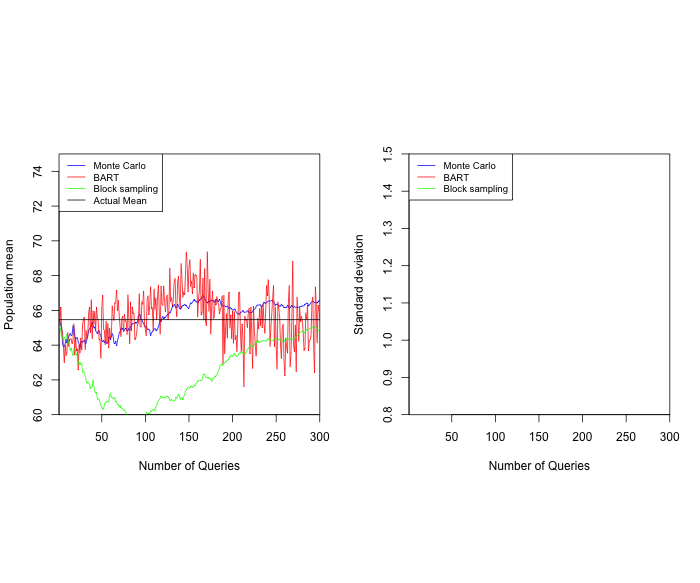

The file beside this chart, header and first rows:
epochs, BARTMean, BARTsd, MIMean, MIsd, BRmean, BRsd, PoptMean
1, 64.33, 2.582, 65.51, 15.85, 65, 16.44, 65.46
2, 65.1, 3.077, 65.33, 15.75, 65.1, 16.29, 65.46
3, 66.19, 3.623, 65.11, 15.67, 64.77, 16.3, 65.46
4, 64.96, 3.782, 65, 15.55, 64.46, 16.31, 65.46
5, 64.68, 2.702, 64.09, 16.81, 64.55, 16.17, 65.46
6, 63.99, 2.493, 63.93, 16.7, 64.21, 16.21, 65.46
7, 62.97, 3.135, 63.91, 16.55, 64.4, 16.13, 65.46
8, 64.01, 3.475, 64.07, 16.45, 64.45, 15.99, 65.46
9, 63.4, 2.03, 64.34, 16.44, 64.39, 15.86, 65.46
10, 63.58, 3.483, 64.13, 16.38, 64.63, 15.83, 65.46
11, 64.72, 2.926, 64.28, 16.28, 64.38, 15.83, 65.46
12, 63.93, 3.818, 64.47, 16.21, 64.15, 15.81, 65.46
13, 64.31, 3.591, 64.62, 16.13, 63.94, 15.76, 65.46
14, 64.35, 2.842, 64.67, 16.01, 63.69, 15.77, 65.46
15, 64.36, 2.669, 64.52, 15.92, 63.83, 15.68, 65.46
16, 64.06, 2.979, 64.59, 15.81, 63.56, 15.72, 65.46
17, 64.29, 3.086, 65.12, 16.28, 63.37, 15.67, 65.46
18, 65.23, 3.791, 65.03, 16.17, 63.81, 15.96, 65.46
19, 63.44, 3.239, 64.58, 16.48, 63.74, 15.86, 65.46
20, 64.38, 3.528, 64.34, 16.48, 63.66, 15.76, 65.46
21, 63.68, 3.008, 64.42, 16.38, 63.41, 15.78, 65.46
22, 63.77, 3.905, 64.43, 16.26, 63.33, 15.69, 65.46
23, 62.57, 2.566, 64.21, 16.26, 63.04, 15.77, 65.46
24, 64.02, 4.112, 64.07, 16.19, 62.86, 15.74, 65.46
25, 63.54, 2.638, 63.85, 16.19, 63.04, 15.71, 65.46
26, 64.41, 2.3, 64.17, 16.32, 62.87, 15.67, 65.46
27, 63.71, 2.999, 64.23, 16.22, 62.94, 15.58, 65.46
28, 65.19, 2.282, 64.15, 16.13, 62.44, 16.09, 65.46
29, 65.48, 2.816, 64.24, 16.04, 62.48, 16, 65.46
30, 65.62, 2.681, 64.3, 15.95, 62.42, 15.9, 65.46
31, 63.74, 2.58, 64.1, 15.96, 62.22, 15.91, 65.46
32, 64.85, 3.555, 64.11, 15.86, 61.99, 15.95, 65.46
33, 64.34, 2.599, 64.36, 15.93, 61.8, 15.95, 65.46
34, 64.63, 2.575, 64.54, 15.91, 61.89, 15.88, 65.46
35, 65.86, 2.739, 64.85, 16.07, 61.84, 15.79, 65.46
36, 66.19, 2.024, 64.93, 16, 61.74, 15.72, 65.46
37, 64.71, 2.622, 65.01, 15.92, 61.49, 15.8, 65.46
38, 66.61, 2.361, 65.1, 15.85, 61.57, 15.73, 65.46
39, 64.37, 2.883, 65.31, 15.89, 61.61, 15.64, 65.46
40, 65.95, 2.648, 65.17, 15.86, 62.01, 16.02, 65.46
41, 65.23, 2.792, 64.99, 15.86, 61.62, 16.37, 65.46
42, 65.94, 3.934, 65.03, 15.78, 61.34, 16.5, 65.46
43, 64.88, 3.072, 64.83, 15.82, 61.26, 16.43, 65.46
44, 66.18, 2.286, 64.76, 15.75, 61.26, 16.34, 65.46
45, 65.58, 4.502, 64.65, 15.7, 60.88, 16.65, 65.46
46, 65.35, 2.05, 64.83, 15.72, 60.91, 16.56, 65.46
47, 64.28, 2.914, 64.81, 15.63, 60.92, 16.48, 65.46
48, 64.35, 2.975, 64.64, 15.65, 60.67, 16.57, 65.46
49, 63.24, 2.713, 64.56, 15.59, 60.52, 16.56, 65.46
50, 66.09, 4.017, 64.26, 15.79, 60.42, 16.5, 65.46
51, 66.87, 4.364, 64.2, 15.72, 60.33, 16.45, 65.46
52, 64.92, 3.063, 64.27, 15.66, 60.31, 16.37, 65.46
53, 64.84, 2.909, 64.15, 15.64, 60.55, 16.47, 65.46
54, 64.03, 3.265, 64.25, 15.6, 60.65, 16.42, 65.46
55, 65.37, 3.335, 64.14, 15.57, 60.7, 16.34, 65.46
56, 64.13, 2.857, 64.08, 15.5, 60.79, 16.3, 65.46
57, 65.24, 2.96, 64.16, 15.45, 60.72, 16.24, 65.46
58, 63.84, 2.753, 64.45, 15.68, 60.74, 16.16, 65.46
59, 64.99, 2.908, 64.48, 15.61, 61.1, 16.52, 65.46
60, 64.38, 3.614, 64.31, 15.64, 61.22, 16.49, 65.46
... 240 more rows
